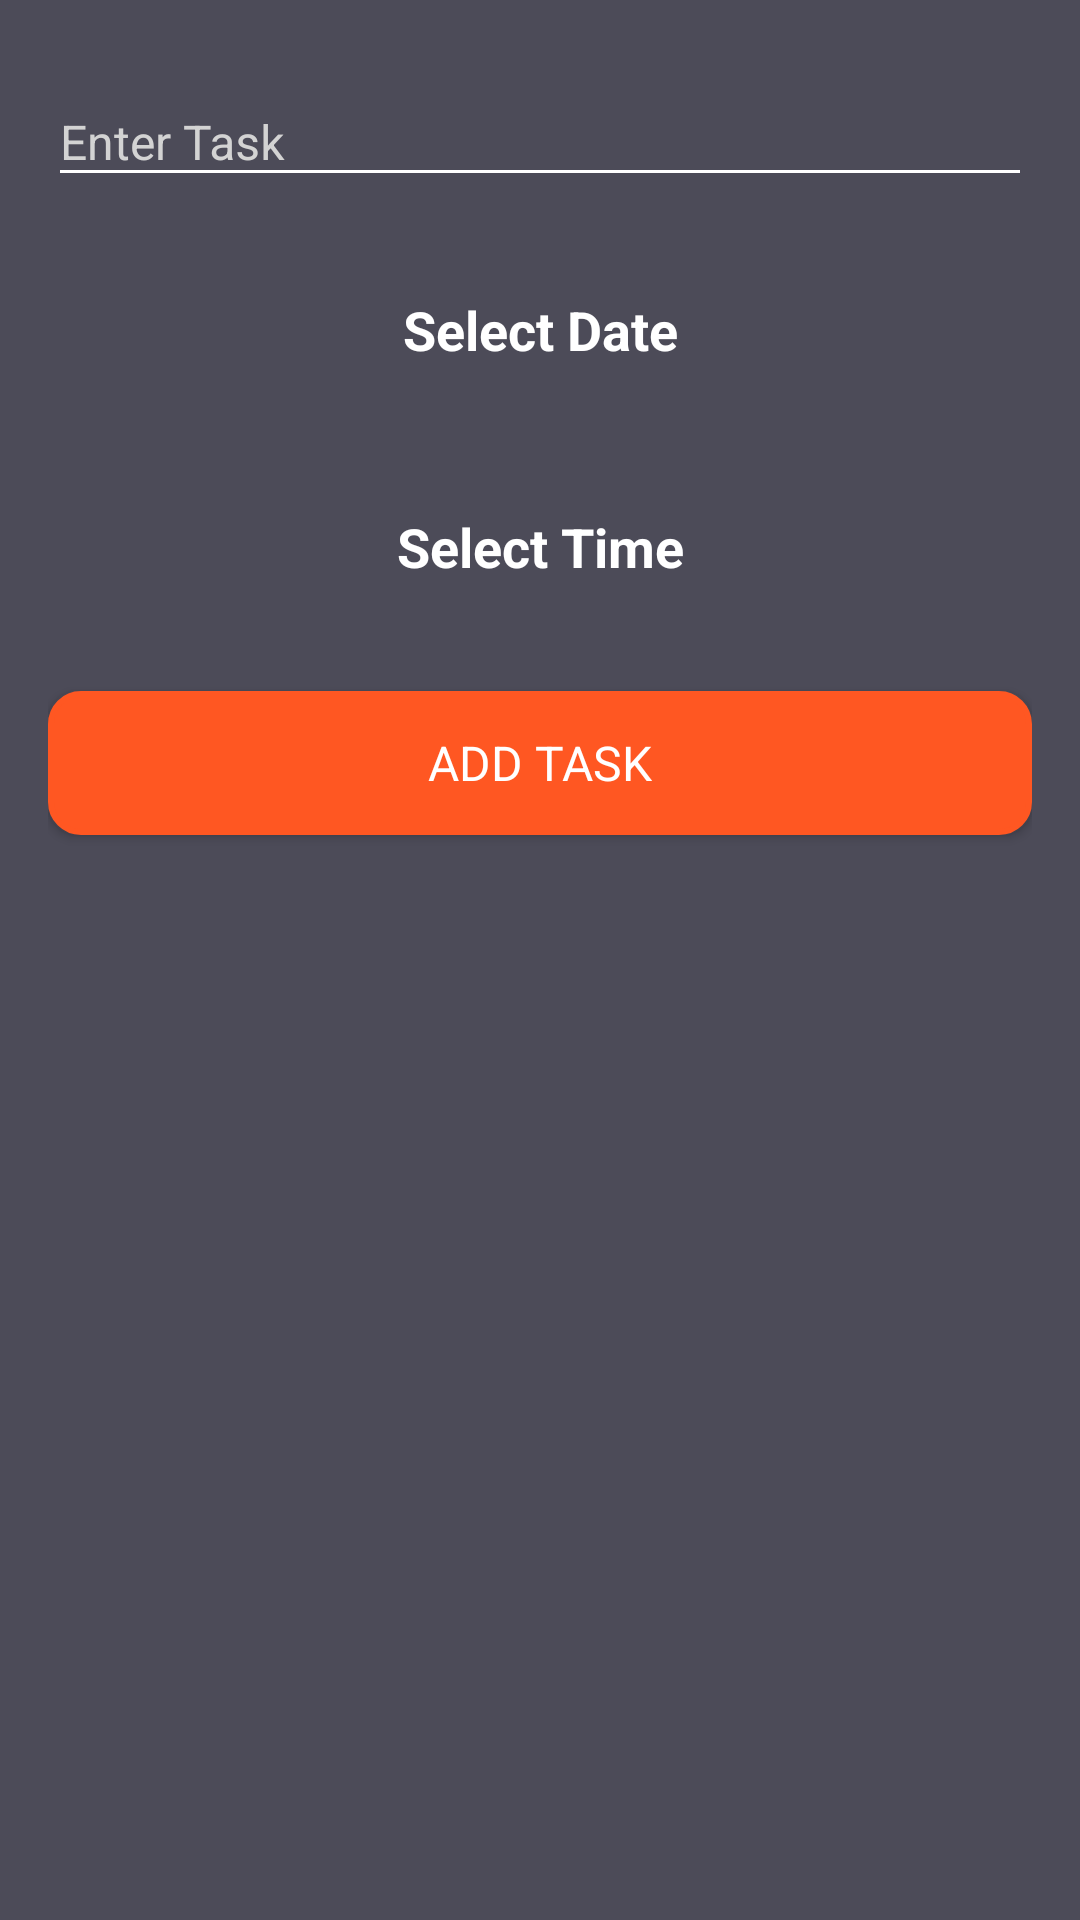

Produce the Android XML layout that renders to this screen, including the resource entries it uses.
<!-- AndroidManifest.xml: application theme Theme.PersonalAssistant -->
<!-- res/layout/bottom_sheet_task.xml -->
<?xml version="1.0" encoding="utf-8"?>
<LinearLayout xmlns:android="http://schemas.android.com/apk/res/android"
    xmlns:app="http://schemas.android.com/apk/res-auto"
    android:layout_width="match_parent"
    android:layout_height="wrap_content"
    android:orientation="vertical"
    android:background="@color/backgroundColor"
    android:padding="16dp">

    
    <com.google.android.material.textfield.TextInputLayout
        android:layout_width="match_parent"
        android:layout_height="wrap_content"
        android:hint="Enter Task"
        android:textColorHint="@color/gray"
        app:boxStrokeColor="@color/orange"
        app:endIconMode="clear_text">

        <com.google.android.material.textfield.TextInputEditText
            android:id="@+id/inputTask"
            android:layout_width="match_parent"
            android:layout_height="wrap_content"
            android:backgroundTint="@color/white"
            android:textColor="@color/white"
            android:textSize="16sp"/>
    </com.google.android.material.textfield.TextInputLayout>

    
    <LinearLayout
        android:id="@+id/datePickerLayout"
        android:layout_width="match_parent"
        android:layout_height="wrap_content"
        android:orientation="horizontal"
        android:gravity="center"
        android:padding="16dp"
        android:layout_marginTop="16dp">

        <TextView
            android:id="@+id/selectedDateText"
            android:layout_width="match_parent"
            android:layout_height="wrap_content"
            android:text="Select Date"
            android:textSize="18sp"
            android:textStyle="bold"
            android:textColor="@color/white"
            android:gravity="center"/>
    </LinearLayout>

    
    <LinearLayout
        android:id="@+id/timePickerLayout"
        android:layout_width="match_parent"
        android:layout_height="wrap_content"
        android:orientation="horizontal"
        android:gravity="center"
        android:padding="16dp"
        android:layout_marginTop="16dp">

        <TextView
            android:id="@+id/selectedTimeText"
            android:layout_width="match_parent"
            android:layout_height="wrap_content"
            android:text="Select Time"
            android:textSize="18sp"
            android:textStyle="bold"
            android:textColor="@color/white"
            android:gravity="center"/>
    </LinearLayout>

    
    <Button
        android:id="@+id/addTaskButton"
        android:layout_width="match_parent"
        android:layout_height="wrap_content"
        android:text="Add Task"
        android:textSize="16sp"
        app:cornerRadius="50dp"
        android:textColor="@color/white"
        android:background="@drawable/orange_btn"
        android:layout_marginTop="20dp"/>
</LinearLayout>
<!-- resources referenced by this layout -->
<resources>
  <color name="backgroundColor">#4C4B58</color>
  <color name="gray">#D3D3D3</color>
  <color name="orange">#FF5722</color>
  <color name="white">#FFFFFFFF</color>
  <!-- drawable orange_btn (drawable) -->
  <?xml version="1.0" encoding="utf-8"?>
  <shape xmlns:android="http://schemas.android.com/apk/res/android" android:shape="rectangle">
      <stroke
          android:color="@color/orange"
          android:width="2dp"/>
      <corners
          android:radius="10dp"/>
      <solid
          android:color="@color/orange"/>
  </shape>
  <style name="Theme.PersonalAssistant" parent="Base.Theme.PersonalAssistant" />
  <style name="Base.Theme.PersonalAssistant" parent="Theme.AppCompat.DayNight.NoActionBar">
          
          
          <item name="fontFamily">sans-serif</item>
      </style>
</resources>
